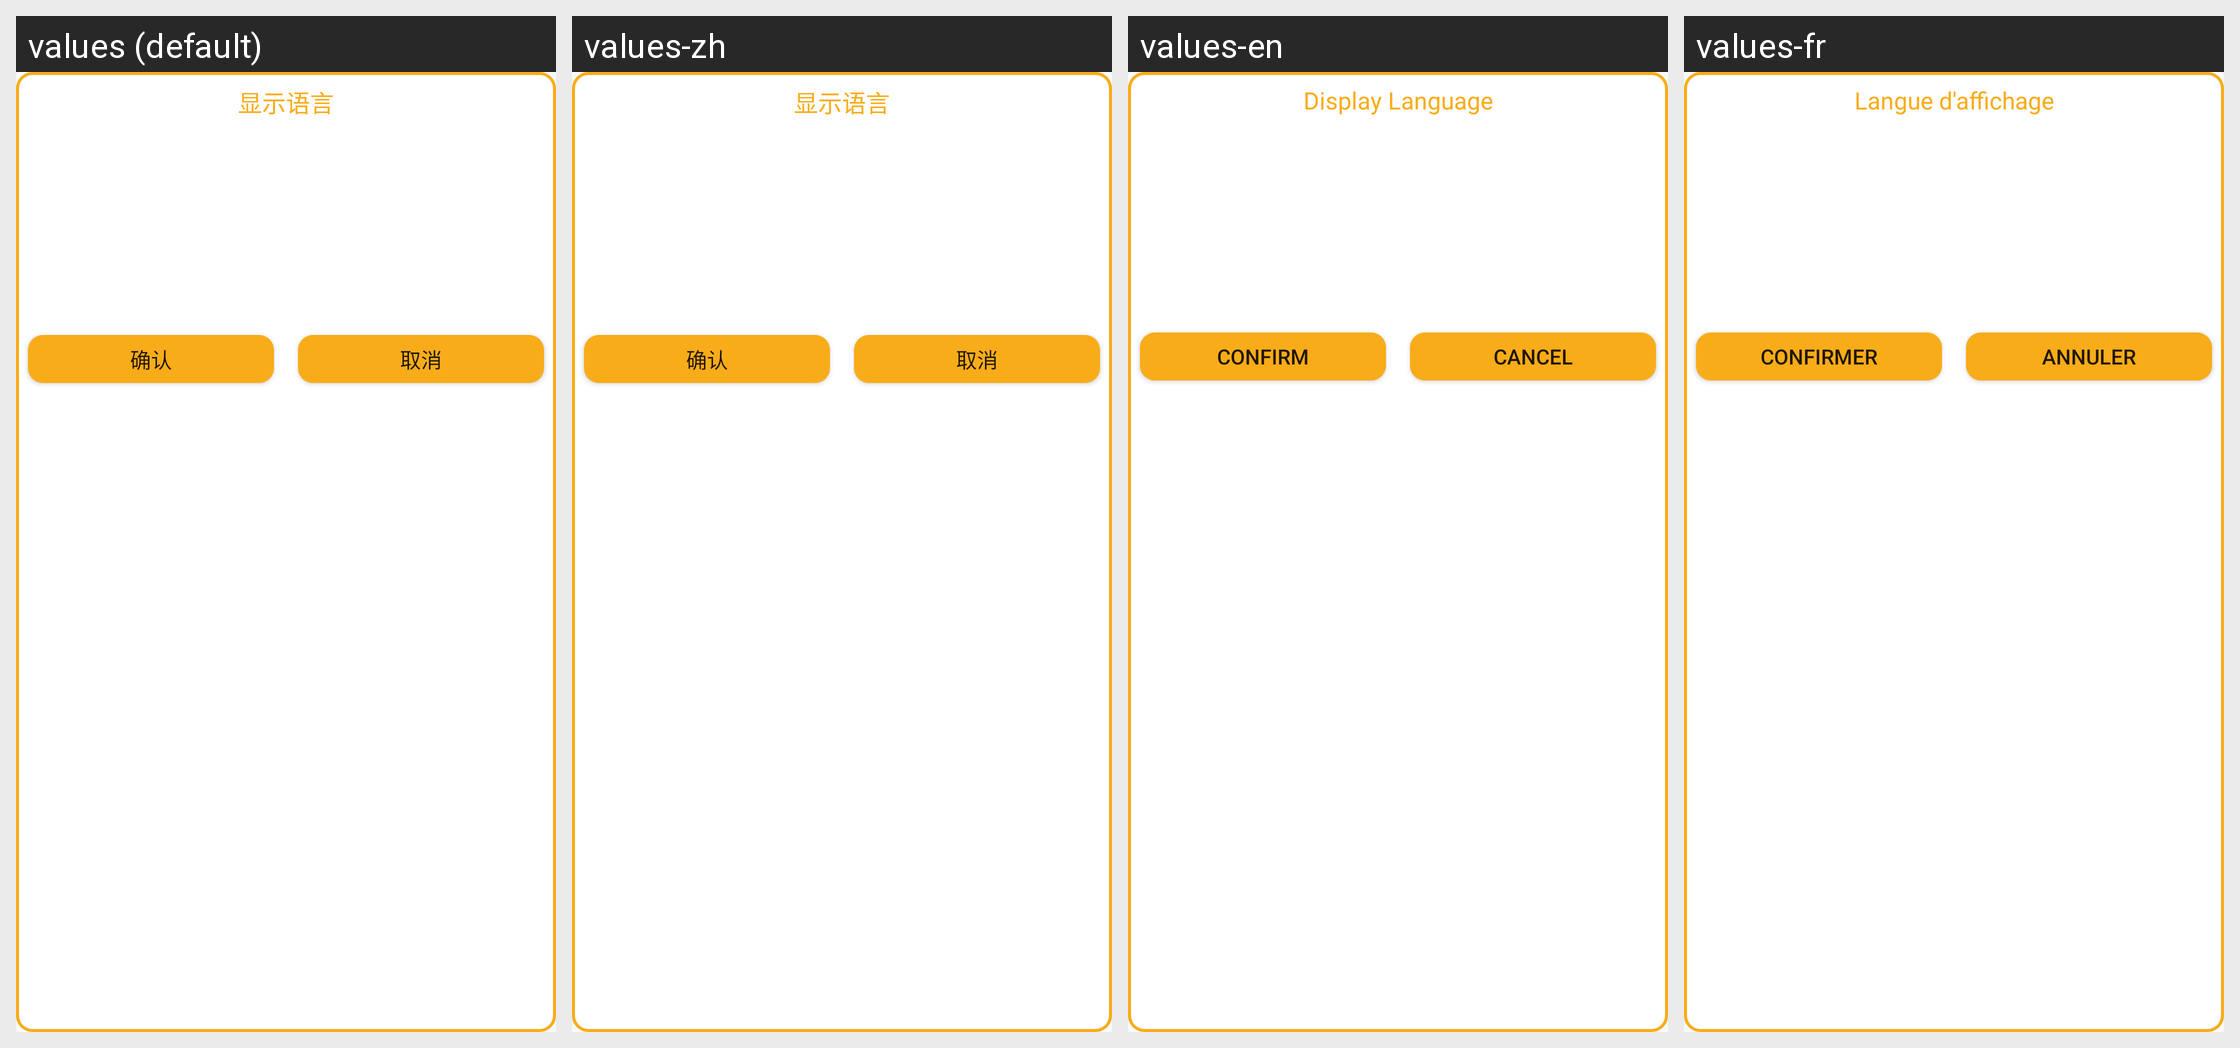

For this localized Android screen grid, give each drawn string resource with its value in every locale shown.
Android screen res/layout/dialog_languages.xml rendered under 4 locales, left to right: values (default), values-zh, values-en, values-fr. Device: Nexus 5 (rendered at 1080×1920; each locale shown at half size, 540×960, under a caption strip naming it); theme CurrentAppTheme.
Strings drawn on this screen, with the default value and each locale's value (text and hints the layout hard-codes, and strings that could not be matched under every locale, appear in the picture but are not listed):

string_display_language
  values: 显示语言
  values-zh: 显示语言
  values-en: Display Language
  values-fr: Langue d'affichage

string_confirm
  values: 确认
  values-zh: 确认
  values-en: CONFIRM
  values-fr: CONFIRMER

string_cancel
  values: 取消
  values-zh: 取消
  values-en: CANCEL
  values-fr: ANNULER
